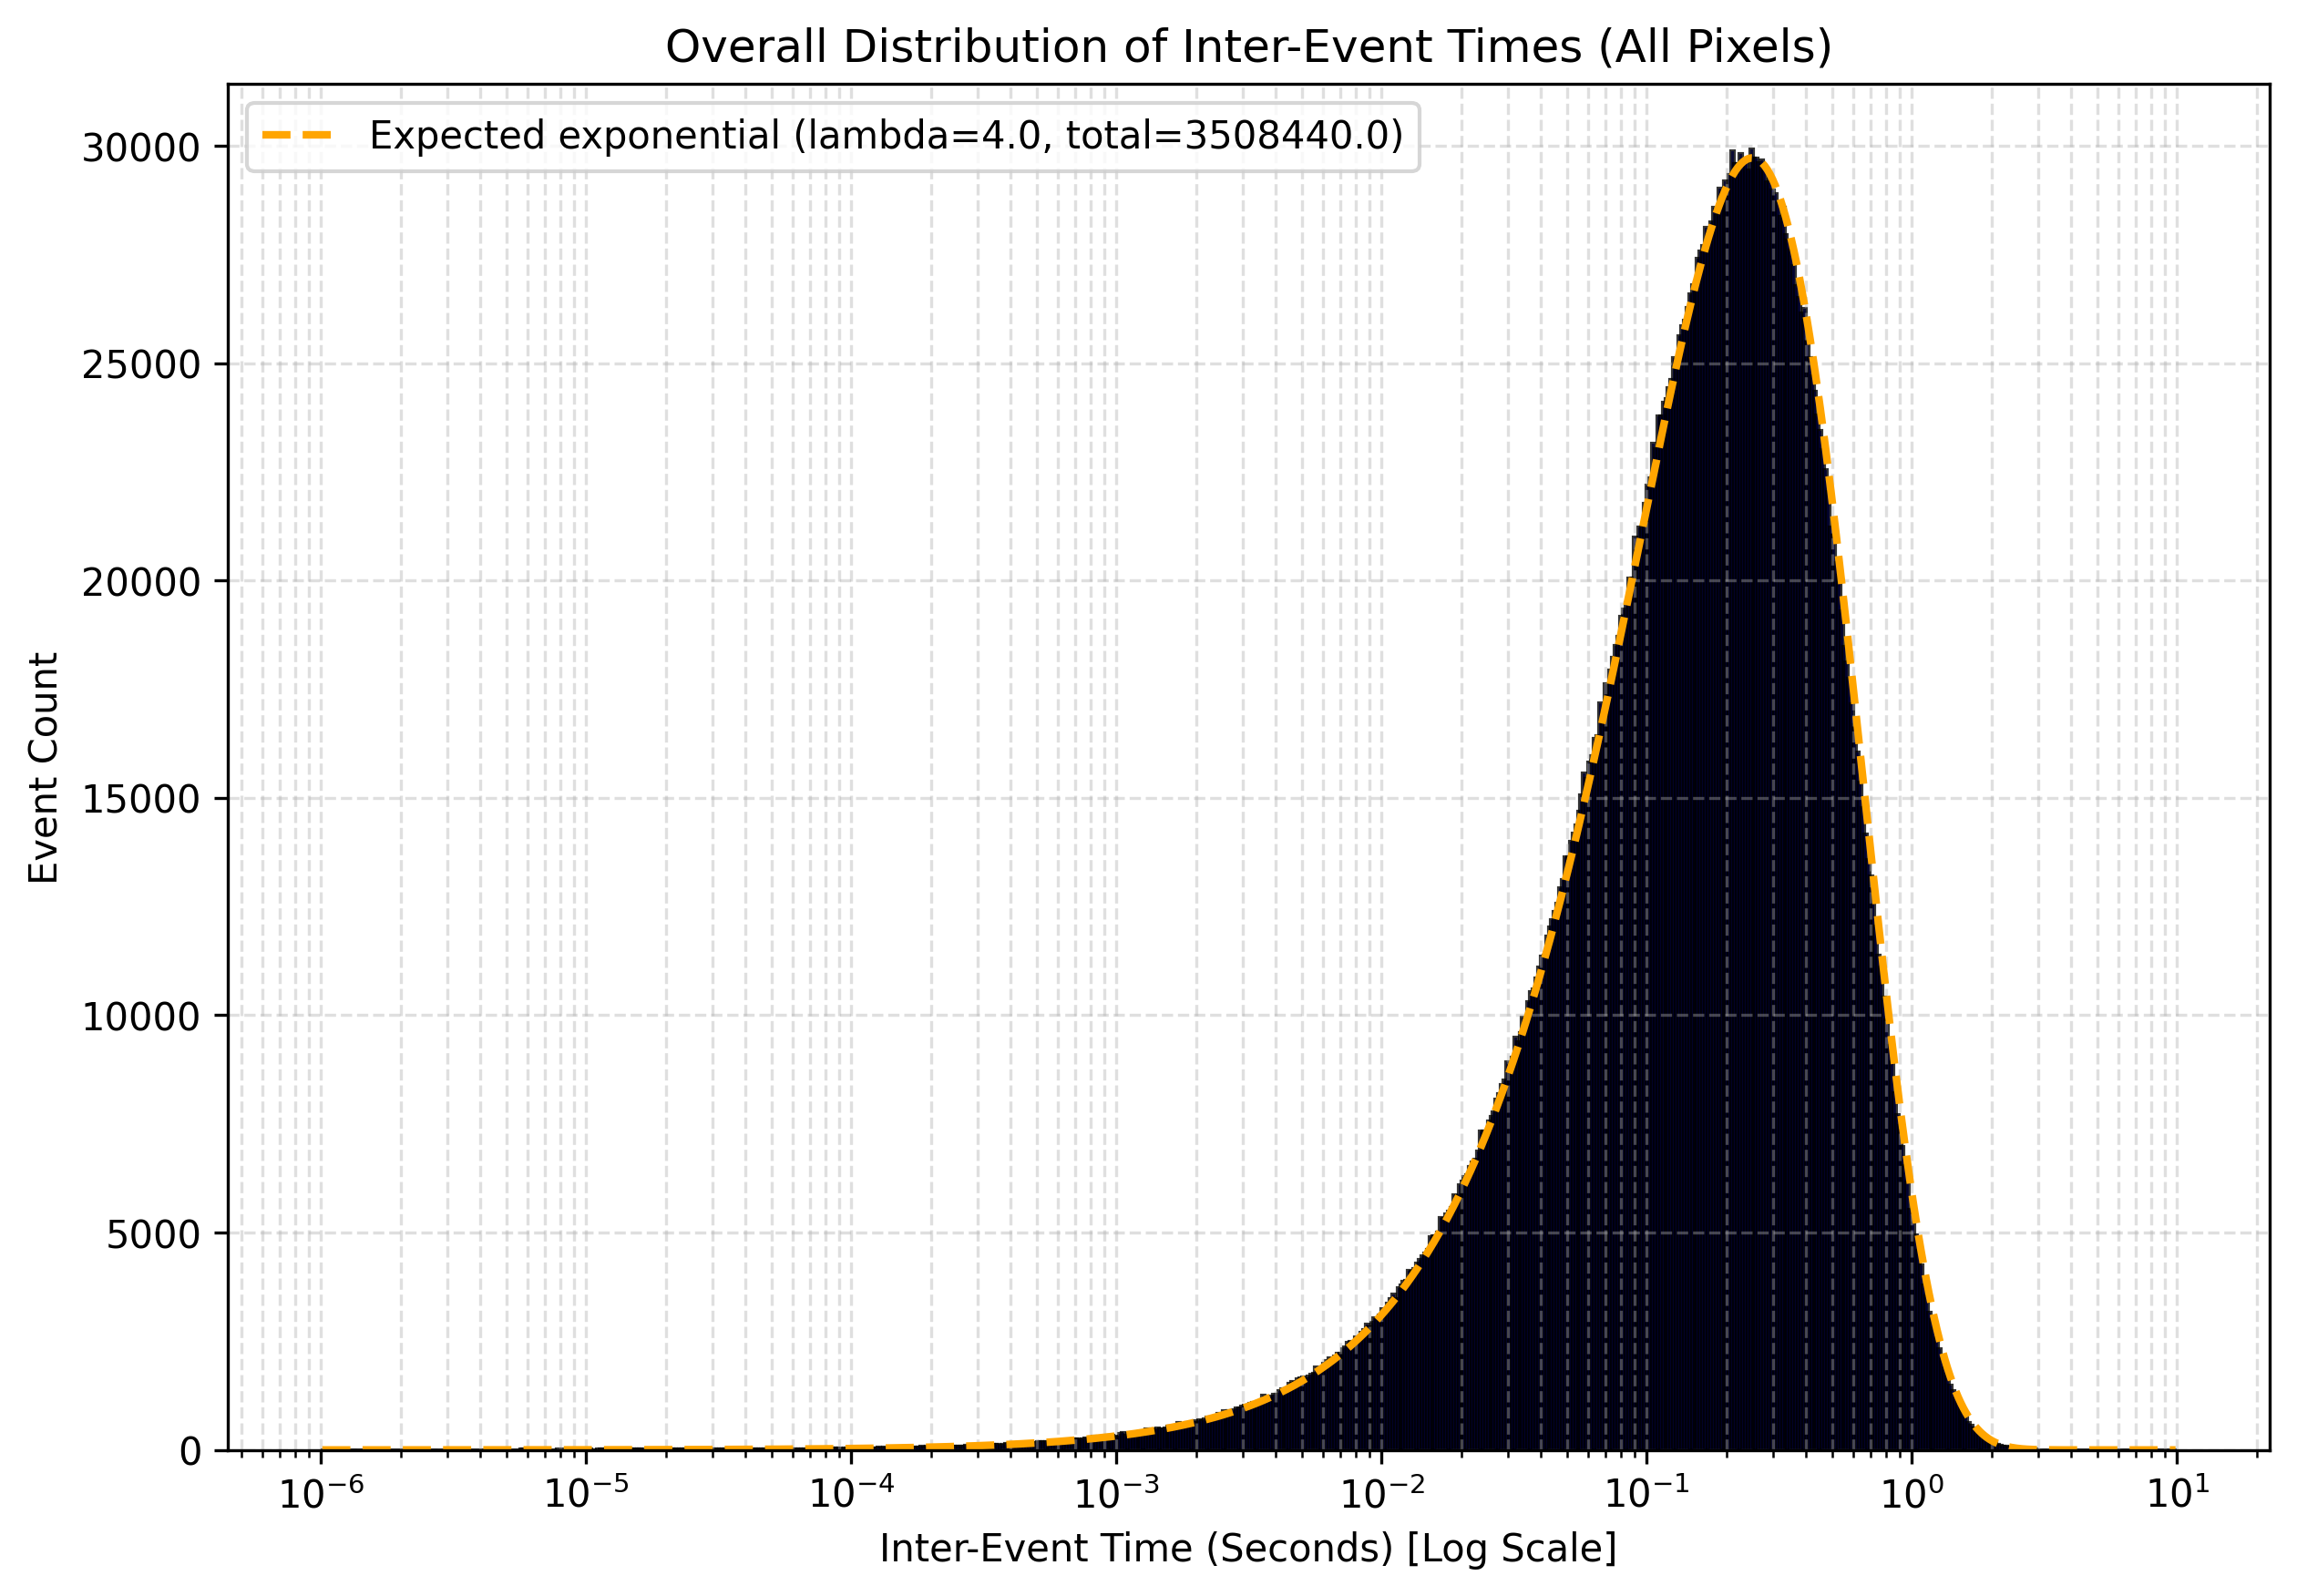

Data behind this chart, as committed beside it:
bin, left, right, data, expected
0, -6.0, -5.99, 2.0, 0.3269
1, -5.99, -5.98, 0.0, 0.3345
2, -5.98, -5.97, 0.0, 0.3423
3, -5.97, -5.96, 0.0, 0.3503
4, -5.96, -5.95, 0.0, 0.3584
5, -5.95, -5.94, 0.0, 0.3668
6, -5.94, -5.93, 0.0, 0.3753
7, -5.93, -5.92, 0.0, 0.3841
8, -5.92, -5.91, 0.0, 0.393
9, -5.91, -5.9, 0.0, 0.4022
10, -5.9, -5.89, 0.0, 0.4115
11, -5.89, -5.88, 2.0, 0.4211
12, -5.88, -5.87, 0.0, 0.4309
13, -5.87, -5.86, 0.0, 0.441
14, -5.86, -5.85, 1.0, 0.4512
15, -5.85, -5.84, 0.0, 0.4617
16, -5.84, -5.83, 0.0, 0.4725
17, -5.83, -5.82, 0.0, 0.4835
18, -5.82, -5.81, 0.0, 0.4948
19, -5.81, -5.8, 0.0, 0.5063
20, -5.8, -5.79, 0.0, 0.5181
21, -5.79, -5.78, 0.0, 0.5301
22, -5.78, -5.77, 0.0, 0.5425
23, -5.77, -5.76, 0.0, 0.5551
24, -5.76, -5.75, 0.0, 0.5681
25, -5.75, -5.74, 1.0, 0.5813
26, -5.74, -5.73, 1.0, 0.5948
27, -5.73, -5.72, 1.0, 0.6087
28, -5.72, -5.71, 0.0, 0.6229
29, -5.71, -5.7, 0.0, 0.6374
30, -5.7, -5.69, 0.0, 0.6522
31, -5.69, -5.68, 1.0, 0.6674
32, -5.68, -5.67, 0.0, 0.683
33, -5.67, -5.66, 1.0, 0.6989
34, -5.66, -5.65, 1.0, 0.7151
35, -5.65, -5.64, 1.0, 0.7318
36, -5.64, -5.63, 0.0, 0.7489
37, -5.63, -5.62, 3.0, 0.7663
38, -5.62, -5.61, 2.0, 0.7841
39, -5.61, -5.6, 0.0, 0.8024
40, -5.6, -5.59, 0.0, 0.8211
41, -5.59, -5.58, 0.0, 0.8402
42, -5.58, -5.57, 1.0, 0.8598
43, -5.57, -5.56, 1.0, 0.8798
44, -5.56, -5.55, 0.0, 0.9003
45, -5.55, -5.54, 2.0, 0.9213
46, -5.54, -5.53, 3.0, 0.9427
47, -5.53, -5.52, 2.0, 0.9647
48, -5.52, -5.51, 2.0, 0.9872
49, -5.51, -5.5, 1.0, 1.01
50, -5.5, -5.49, 1.0, 1.034
51, -5.49, -5.48, 1.0, 1.058
52, -5.48, -5.47, 1.0, 1.082
53, -5.47, -5.46, 1.0, 1.108
54, -5.46, -5.45, 0.0, 1.133
55, -5.45, -5.44, 3.0, 1.16
56, -5.44, -5.43, 2.0, 1.187
57, -5.43, -5.42, 0.0, 1.214
58, -5.42, -5.41, 0.0, 1.243
59, -5.41, -5.4, 1.0, 1.272
... 640 more rows
